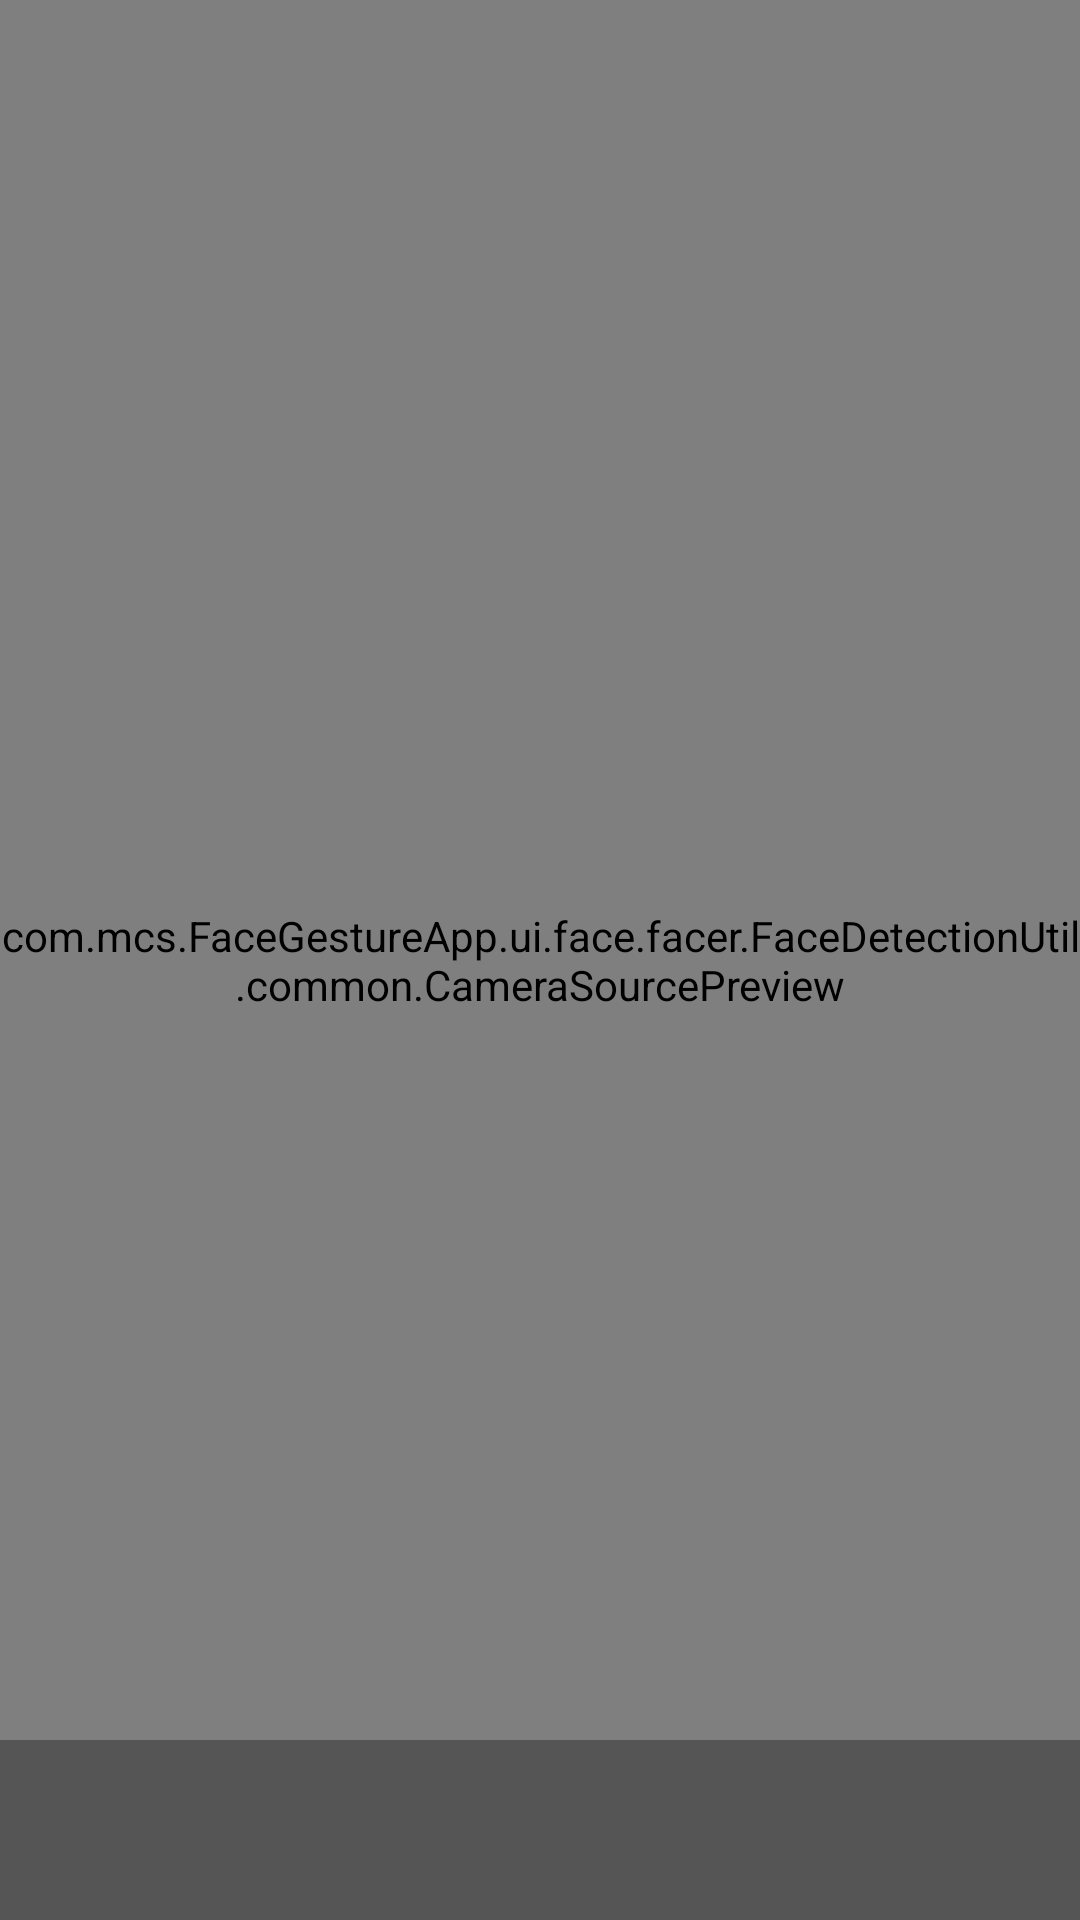

Write the Android layout XML for this screen, with the resource values it uses.
<!-- AndroidManifest.xml: application theme AppTheme -->
<!-- res/layout/activity_scanner.xml -->
<?xml version="1.0" encoding="utf-8"?>
<androidx.constraintlayout.widget.ConstraintLayout xmlns:android="http://schemas.android.com/apk/res/android"
    xmlns:app="http://schemas.android.com/apk/res-auto"
    xmlns:tools="http://schemas.android.com/tools"
    android:layout_width="match_parent"
    android:layout_height="match_parent"
    tools:context=".ui.face.facer.FaceDetectionUtil.ScannerActivity"
    tools:layout_editor_absoluteY="81dp">

    <com.mcs.FaceGestureApp.ui.face.facer.FaceDetectionUtil.common.CameraSourcePreview
        android:id="@+id/preview"
        android:layout_width="match_parent"
        android:layout_height="match_parent">

        <com.mcs.FaceGestureApp.ui.face.facer.FaceDetectionUtil.common.GraphicOverlay
            android:id="@+id/barcodeOverlay"
            android:layout_width="match_parent"
            android:layout_height="match_parent" />

    </com.mcs.FaceGestureApp.ui.face.facer.FaceDetectionUtil.common.CameraSourcePreview>

    <RelativeLayout
        android:id="@+id/rlCapture"
        android:layout_width="match_parent"
        android:layout_height="@dimen/capture_overlay_size"
        android:background="@color/cv_capture_bg"
        app:layout_constraintBottom_toBottomOf="parent">

        <Button
            android:id="@+id/btnCapture"
            android:layout_width="@dimen/capture_button_size"
            android:layout_height="@dimen/capture_button_size"
            android:layout_centerInParent="true"
            android:background="@drawable/ripple_effect_roundbtn"
            android:enabled="false" />

    </RelativeLayout>

</androidx.constraintlayout.widget.ConstraintLayout>
<!-- resources referenced by this layout -->
<resources>
  <color name="cv_capture_bg">#55000000</color>
  <dimen name="capture_button_size">45dp</dimen>
  <dimen name="capture_overlay_size">60dp</dimen>
  <style name="AppTheme" parent="Theme.AppCompat.Light.NoActionBar">
          
          <item name="colorPrimary">@color/ThemeColorTwo</item>
          <item name="colorPrimaryDark">@color/ThemeColorOne</item>
          <item name="colorAccent">@color/ThemeColorThree</item>
      </style>
  <color name="ThemeColorTwo">#33D3D2</color>
  <color name="ThemeColorOne">#0090d0</color>
  <color name="ThemeColorThree">#01A39C</color>
</resources>
